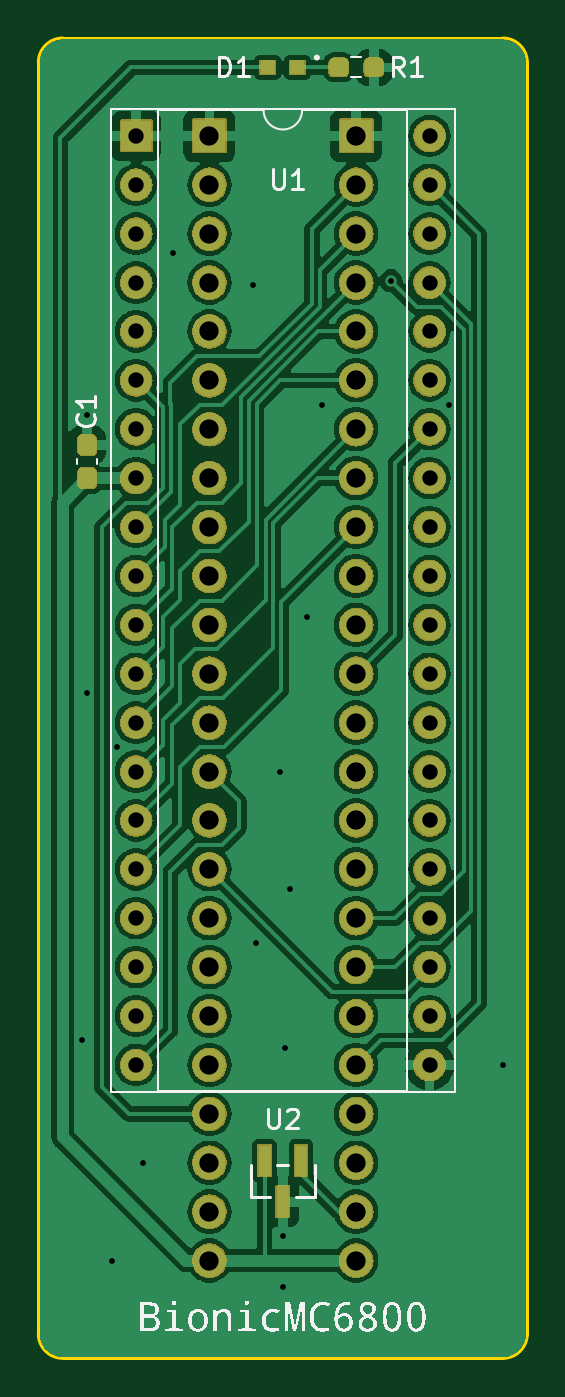
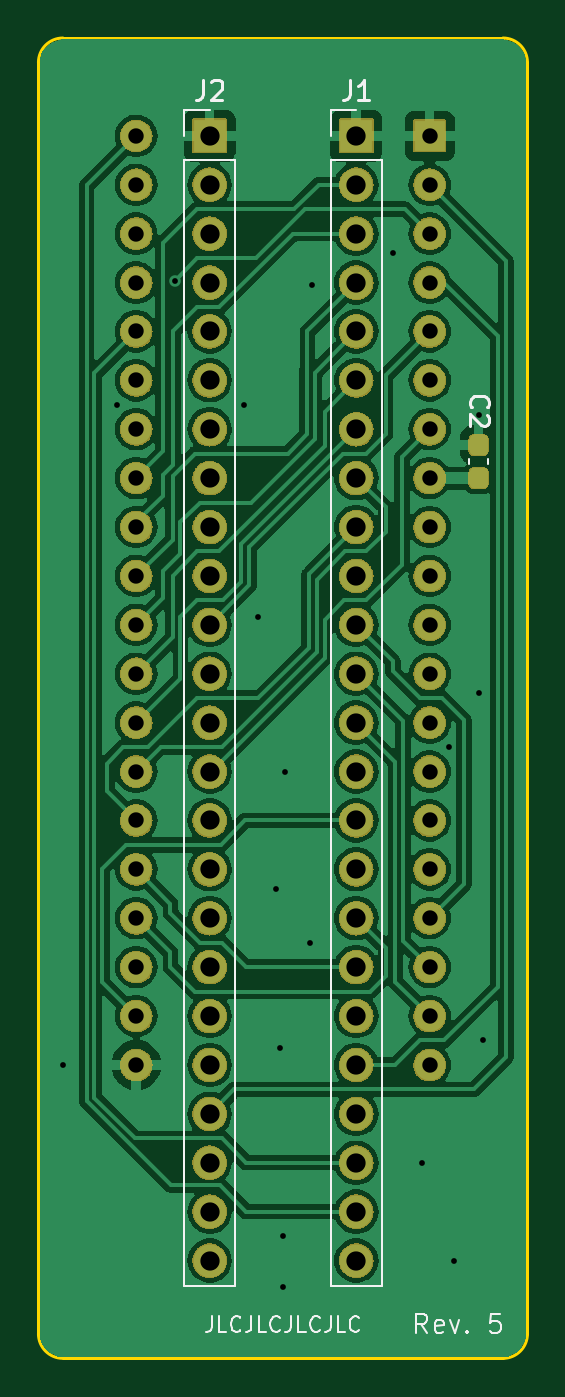
Circuit board: 11 layer files. Board 25.4 x 68.6 mm.
- bottom_copper: bionic-mc6800-B_Cu.gbr (122837 bytes)
- bottom_mask: bionic-mc6800-B_Mask.gbr (268666 bytes)
- paste: bionic-mc6800-B_Paste.gbr (1222 bytes)
- bottom_silk: bionic-mc6800-B_Silkscreen.gbr (10738 bytes)
- outline: bionic-mc6800-Edge_Cuts.gbr (1063 bytes)
- top_copper: bionic-mc6800-F_Cu.gbr (130609 bytes)
- top_mask: bionic-mc6800-F_Mask.gbr (273909 bytes)
- paste: bionic-mc6800-F_Paste.gbr (1576 bytes)
- top_silk: bionic-mc6800-F_Silkscreen.gbr (76805 bytes)
- drill: bionic-mc6800-NPTH.drl (300 bytes)
- drill: bionic-mc6800-PTH.drl (2185 bytes)

=== bottom_copper: bionic-mc6800-B_Cu.gbr (122837 bytes, source omitted) ===
=== bottom_mask: bionic-mc6800-B_Mask.gbr (268666 bytes, source omitted) ===
=== paste: bionic-mc6800-B_Paste.gbr (1222 bytes, source withheld) ===
=== bottom_silk: bionic-mc6800-B_Silkscreen.gbr (10738 bytes, source omitted) ===
=== outline: bionic-mc6800-Edge_Cuts.gbr ===
G04 #@! TF.GenerationSoftware,KiCad,Pcbnew,7.0.11+dfsg-1build4*
G04 #@! TF.CreationDate,2024-12-04T12:20:06+09:00*
G04 #@! TF.ProjectId,bionic-mc6800,62696f6e-6963-42d6-9d63-363830302e6b,5*
G04 #@! TF.SameCoordinates,Original*
G04 #@! TF.FileFunction,Profile,NP*
%FSLAX46Y46*%
G04 Gerber Fmt 4.6, Leading zero omitted, Abs format (unit mm)*
G04 Created by KiCad (PCBNEW 7.0.11+dfsg-1build4) date 2024-12-04 12:20:06*
%MOMM*%
%LPD*%
G01*
G04 APERTURE LIST*
G04 #@! TA.AperFunction,Profile*
%ADD10C,0.150000*%
G04 #@! TD*
G04 APERTURE END LIST*
D10*
X126400000Y-71270000D02*
G75*
G03*
X125130000Y-70000000I-1270000J0D01*
G01*
X102270000Y-138580000D02*
X125130000Y-138580000D01*
X126400000Y-137310000D02*
X126400000Y-71270000D01*
X101000000Y-137310000D02*
G75*
G03*
X102270000Y-138580000I1270000J0D01*
G01*
X125130000Y-70000000D02*
X102270000Y-70000000D01*
X102270000Y-70000000D02*
G75*
G03*
X101000000Y-71270000I0J-1270000D01*
G01*
X101000000Y-71270000D02*
X101000000Y-137310000D01*
X125130000Y-138580000D02*
G75*
G03*
X126400000Y-137310000I0J1270000D01*
G01*
M02*

=== top_copper: bionic-mc6800-F_Cu.gbr (130609 bytes, source omitted) ===
=== top_mask: bionic-mc6800-F_Mask.gbr (273909 bytes, source omitted) ===
=== paste: bionic-mc6800-F_Paste.gbr (1576 bytes, source withheld) ===
=== top_silk: bionic-mc6800-F_Silkscreen.gbr (76805 bytes, source omitted) ===
=== drill: bionic-mc6800-NPTH.drl ===
M48
; DRILL file {KiCad 7.0.11+dfsg-1build4} date Wed 04 Dec 2024 12:20:07 PM JST
; FORMAT={-:-/ absolute / inch / decimal}
; #@! TF.CreationDate,2024-12-04T12:20:07+09:00
; #@! TF.GenerationSoftware,Kicad,Pcbnew,7.0.11+dfsg-1build4
; #@! TF.FileFunction,NonPlated,1,2,NPTH
FMAT,2
INCH
%
G90
G05
M30

=== drill: bionic-mc6800-PTH.drl ===
M48
; DRILL file {KiCad 7.0.11+dfsg-1build4} date Wed 04 Dec 2024 12:20:07 PM JST
; FORMAT={-:-/ absolute / inch / decimal}
; #@! TF.CreationDate,2024-12-04T12:20:07+09:00
; #@! TF.GenerationSoftware,Kicad,Pcbnew,7.0.11+dfsg-1build4
; #@! TF.FileFunction,Plated,1,2,PTH
FMAT,2
INCH
; #@! TA.AperFunction,Plated,PTH,ViaDrill
T1C0.0118
; #@! TA.AperFunction,Plated,PTH,ComponentDrill
T2C0.0315
; #@! TA.AperFunction,Plated,PTH,ComponentDrill
T3C0.0394
%
G90
G05
T1
X4.0664Y-4.8059
X4.0764Y-3.5259
X4.0764Y-4.0959
X4.1264Y-5.2559
X4.1364Y-4.2059
X4.1914Y-5.0559
X4.2514Y-3.1959
X4.4164Y-3.2609
X4.4214Y-4.6059
X4.4714Y-4.2559
X4.4764Y-5.2059
X4.4764Y-5.3109
X4.4814Y-4.8209
X4.4914Y-4.4959
X4.5264Y-3.9409
X4.5564Y-3.5059
X4.6978Y-3.2523
X4.8164Y-3.5059
X4.9264Y-4.8559
T2
X4.1764Y-2.9559
X4.1764Y-3.0559
X4.1764Y-3.1559
X4.1764Y-3.2559
X4.1764Y-3.3559
X4.1764Y-3.4559
X4.1764Y-3.5559
X4.1764Y-3.6559
X4.1764Y-3.7559
X4.1764Y-3.8559
X4.1764Y-3.9559
X4.1764Y-4.0559
X4.1764Y-4.1559
X4.1764Y-4.2559
X4.1764Y-4.3559
X4.1764Y-4.4559
X4.1764Y-4.5559
X4.1764Y-4.6559
X4.1764Y-4.7559
X4.1764Y-4.8559
X4.7764Y-2.9559
X4.7764Y-3.0559
X4.7764Y-3.1559
X4.7764Y-3.2559
X4.7764Y-3.3559
X4.7764Y-3.4559
X4.7764Y-3.5559
X4.7764Y-3.6559
X4.7764Y-3.7559
X4.7764Y-3.8559
X4.7764Y-3.9559
X4.7764Y-4.0559
X4.7764Y-4.1559
X4.7764Y-4.2559
X4.7764Y-4.3559
X4.7764Y-4.4559
X4.7764Y-4.5559
X4.7764Y-4.6559
X4.7764Y-4.7559
X4.7764Y-4.8559
T3
X4.3264Y-2.9559
X4.3264Y-3.0559
X4.3264Y-3.1559
X4.3264Y-3.2559
X4.3264Y-3.3559
X4.3264Y-3.4559
X4.3264Y-3.5559
X4.3264Y-3.6559
X4.3264Y-3.7559
X4.3264Y-3.8559
X4.3264Y-3.9559
X4.3264Y-4.0559
X4.3264Y-4.1559
X4.3264Y-4.2559
X4.3264Y-4.3559
X4.3264Y-4.4559
X4.3264Y-4.5559
X4.3264Y-4.6559
X4.3264Y-4.7559
X4.3264Y-4.8559
X4.3264Y-4.9559
X4.3264Y-5.0559
X4.3264Y-5.1559
X4.3264Y-5.2559
X4.6264Y-2.9559
X4.6264Y-3.0559
X4.6264Y-3.1559
X4.6264Y-3.2559
X4.6264Y-3.3559
X4.6264Y-3.4559
X4.6264Y-3.5559
X4.6264Y-3.6559
X4.6264Y-3.7559
X4.6264Y-3.8559
X4.6264Y-3.9559
X4.6264Y-4.0559
X4.6264Y-4.1559
X4.6264Y-4.2559
X4.6264Y-4.3559
X4.6264Y-4.4559
X4.6264Y-4.5559
X4.6264Y-4.6559
X4.6264Y-4.7559
X4.6264Y-4.8559
X4.6264Y-4.9559
X4.6264Y-5.0559
X4.6264Y-5.1559
X4.6264Y-5.2559
M30
